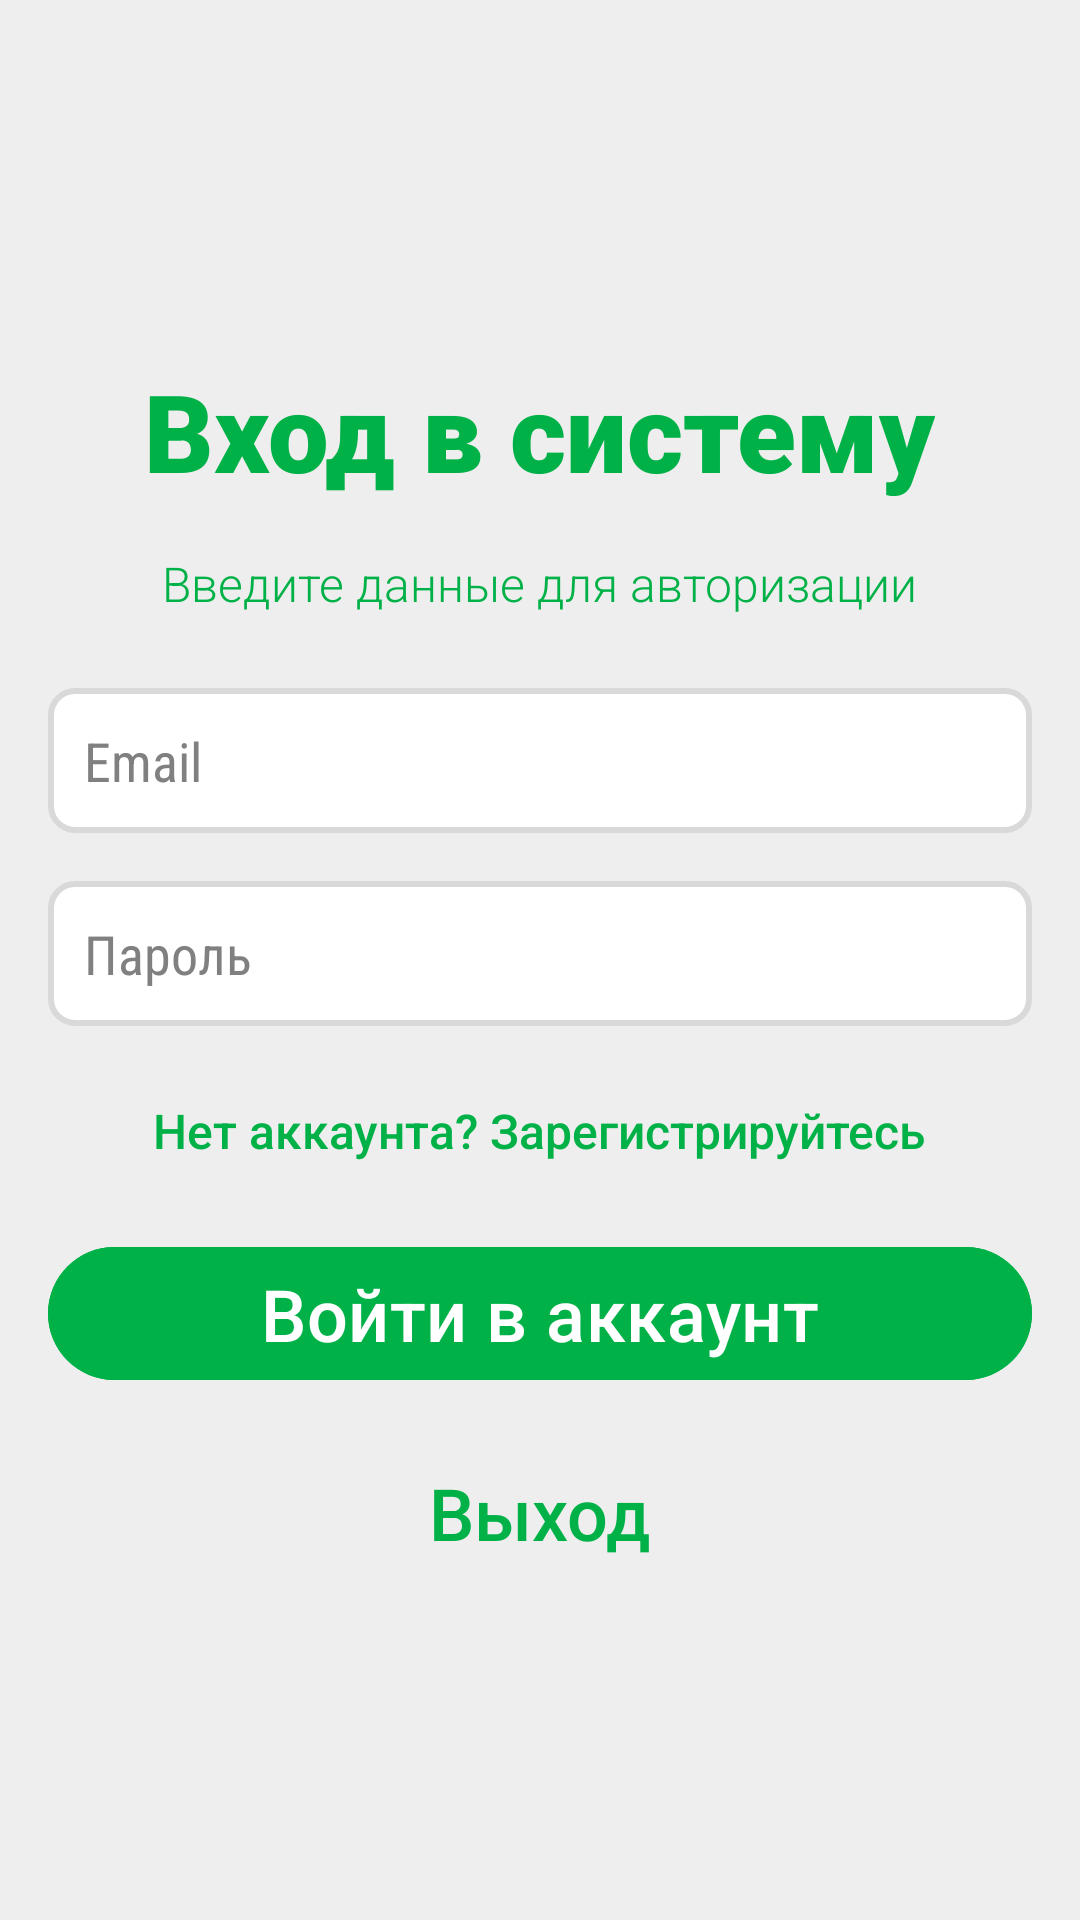

Layout XML and referenced resources for this Android screen:
<!-- AndroidManifest.xml: application theme Theme.DriverEmote -->
<!-- res/layout/fragment_sign_in.xml -->
<?xml version="1.0" encoding="utf-8"?>
<androidx.constraintlayout.widget.ConstraintLayout
    xmlns:android="http://schemas.android.com/apk/res/android"
    xmlns:app="http://schemas.android.com/apk/res-auto"
    android:layout_width="match_parent"
    android:layout_height="match_parent"
    android:background="@color/light_gray">

    <LinearLayout
        android:layout_width="match_parent"
        android:layout_height="match_parent"
        android:gravity="center"
        android:orientation="vertical"
        android:padding="16dp">

        <TextView
            android:id="@+id/text_app_name"
            android:layout_width="wrap_content"
            android:layout_height="wrap_content"
            android:text="Вход в систему"
            android:textColor="@color/dark_green"
            android:textSize="36sp"
            android:fontFamily="sans-serif-black"
            android:layout_marginBottom="16dp"
            app:layout_constraintEnd_toEndOf="parent"
            app:layout_constraintStart_toStartOf="parent" />

        <TextView
            android:id="@+id/enter_text"
            android:fontFamily="sans-serif-light"
            android:layout_width="wrap_content"
            android:layout_height="wrap_content"
            android:text="Введите данные для авторизации"
            android:textColor="@color/dark_green"
            android:textSize="16sp"
            android:gravity="center"
            android:layout_marginBottom="24dp"
            app:layout_constraintEnd_toEndOf="parent"
            app:layout_constraintStart_toStartOf="parent" />

        <EditText
            android:id="@+id/editTextEmail"
            android:fontFamily="sans-serif-condensed"
            android:layout_width="match_parent"
            android:layout_height="wrap_content"
            android:background="@drawable/edit_text_border"
            android:hint="Email"
            android:padding="12dp"
            android:textColor="@color/black"
            android:textColorHint="@color/gray"
            app:layout_constraintEnd_toEndOf="parent"
            app:layout_constraintStart_toStartOf="parent"
            app:layout_constraintWidth_percent="0.9" />

        <EditText
            android:id="@+id/editTextPassword"
            android:fontFamily="sans-serif-condensed"
            android:layout_width="match_parent"
            android:layout_height="wrap_content"
            android:layout_marginTop="16dp"
            android:background="@drawable/edit_text_border"
            android:hint="Пароль"
            android:textColorHint="@color/gray"
            android:textColor="@color/black"
            android:inputType="textPassword"
            android:padding="12dp"
            app:layout_constraintEnd_toEndOf="parent"
            app:layout_constraintStart_toStartOf="parent"
            app:layout_constraintTop_toBottomOf="@id/editTextEmail"
            app:layout_constraintWidth_percent="0.9" />

        <TextView
            android:id="@+id/textRegister"
            android:fontFamily="sans-serif-medium"
            android:layout_width="wrap_content"
            android:layout_height="wrap_content"
            android:layout_marginTop="24dp"
            android:text="Нет аккаунта? Зарегистрируйтесь"
            android:textColor="@color/dark_green"
            android:textSize="16sp"
            app:layout_constraintEnd_toEndOf="parent"
            app:layout_constraintStart_toStartOf="parent"
            app:layout_constraintTop_toBottomOf="@id/editTextPassword" />

        <com.google.android.material.button.MaterialButton
            android:id="@+id/buttonSignIn"
            android:fontFamily="sans-serif-medium"
            android:layout_width="match_parent"
            android:layout_height="wrap_content"
            android:layout_marginTop="24dp"
            android:backgroundTint="@color/dark_green"
            android:text="Войти в аккаунт"
            android:textSize="24sp"
            android:textColor="@android:color/white"
            app:layout_constraintEnd_toEndOf="parent"
            app:layout_constraintStart_toStartOf="parent"
            app:layout_constraintTop_toBottomOf="@id/textRegister" />

        <TextView
            android:id="@+id/textExit"
            android:fontFamily="sans-serif-medium"
            android:layout_width="wrap_content"
            android:layout_height="wrap_content"
            android:clickable="true"
            android:focusable="true"
            android:text="Выход"
            android:textColor="@color/dark_green"
            android:textSize="24sp"
            android:layout_marginTop="24dp"
            app:layout_constraintEnd_toEndOf="parent"
            app:layout_constraintStart_toStartOf="parent"
            app:layout_constraintTop_toBottomOf="@id/buttonSignIn" />
    </LinearLayout>
</androidx.constraintlayout.widget.ConstraintLayout>
<!-- resources referenced by this layout -->
<resources>
  <color name="black">#FF000000</color>
  <color name="dark_green">#00B147</color>
  <color name="gray">#808080</color>
  <color name="light_gray">#EEEEEE</color>
  <!-- drawable edit_text_border (drawable) -->
  <?xml version="1.0" encoding="utf-8"?>
  <shape xmlns:android="http://schemas.android.com/apk/res/android"
      android:shape="rectangle">
      <solid android:color="@android:color/white"/>
      <stroke android:width="2dp" android:color="@color/border_gray"/>
      <corners android:radius="8dp"/>
  </shape>
  <style name="Theme.DriverEmote" parent="Base.Theme.DriverEmote" />
  <color name="border_gray">#D9D9D9</color>
  <style name="Base.Theme.DriverEmote" parent="Theme.Material3.DayNight.NoActionBar">
      </style>
</resources>
